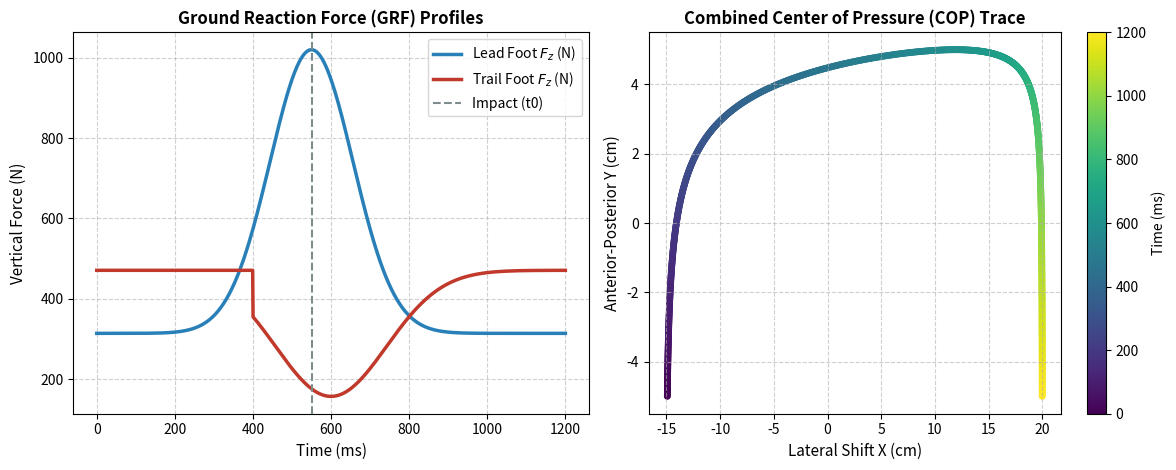

Recreate this plot in Python.
import matplotlib.pyplot as plt
import numpy as np

# Generate synthetic Ground Reaction Force (GRF) and COP data during swing (1000 Hz)
t_swing = np.linspace(0, 1.2, 1200)  # 1.2 seconds downswing to followthrough
body_weight = 80.0 * 9.81  # ~785 N

# Vertical force Fz (Lead vs Trail foot)
Fz_lead = body_weight * (0.4 + 0.9 * np.exp(-(((t_swing - 0.55) / 0.15) ** 2)))
Fz_trail = body_weight * (0.6 - 0.4 * (t_swing > 0.4) * np.exp(-(((t_swing - 0.6) / 0.2) ** 2)))

# Center of Pressure Trajectory (x_cop, y_cop) in meters
cop_x = -0.15 + 0.35 * (1.0 / (1 + np.exp(-12 * (t_swing - 0.5))))
cop_y = -0.05 + 0.10 * np.sin(np.pi * t_swing / 1.2)

fig, (ax1, ax2) = plt.subplots(1, 2, figsize=(12, 4.8))

# Subplot 1: GRF Vertical Forces
ax1.plot(t_swing * 1000, Fz_lead, label="Lead Foot $F_z$ (N)", color="#2980b9", lw=2.5)
ax1.plot(t_swing * 1000, Fz_trail, label="Trail Foot $F_z$ (N)", color="#c0392b", lw=2.5)
ax1.axvline(x=550, color="#7f8c8d", linestyle="--", label="Impact (t0)")
ax1.set_title("Ground Reaction Force (GRF) Profiles", fontsize=12, fontweight="bold")
ax1.set_xlabel("Time (ms)", fontsize=11)
ax1.set_ylabel("Vertical Force (N)", fontsize=11)
ax1.grid(True, linestyle="--", alpha=0.6)
ax1.legend(frameon=True)

# Subplot 2: COP Trajectory Path
sc = ax2.scatter(cop_x * 100, cop_y * 100, c=t_swing * 1000, cmap="viridis", s=15)
cbar = plt.colorbar(sc, ax=ax2)
cbar.set_label("Time (ms)")
ax2.set_title("Combined Center of Pressure (COP) Trace", fontsize=12, fontweight="bold")
ax2.set_xlabel("Lateral Shift X (cm)", fontsize=11)
ax2.set_ylabel("Anterior-Posterior Y (cm)", fontsize=11)
ax2.grid(True, linestyle="--", alpha=0.6)

plt.tight_layout()
plt.show()

# Summary telemetry data table computation
telemetry_data = {
    "Metric": [
        "Club Speed (mph)",
        "Ball Speed (mph)",
        "Smash Factor",
        "Launch Angle (deg)",
        "Spin Rate (rpm)",
        "Spin Axis (deg)",
    ],
    "Measured Value": [112.4, 166.8, 1.484, 10.8, 2350, -2.1],
    "Target Benchmark": [114.0, 168.0, 1.480, 11.0, 2400, 0.0],
}

print("=== OPENFLIGHT MULTI-SENSOR SYNTHESIS SUMMARY ===")
for m, val, tgt in zip(
    telemetry_data["Metric"], telemetry_data["Measured Value"], telemetry_data["Target Benchmark"]
):
    print(f"{m:<25}: Measured = {val:>7.1f} | Benchmark = {tgt:>7.1f}")
